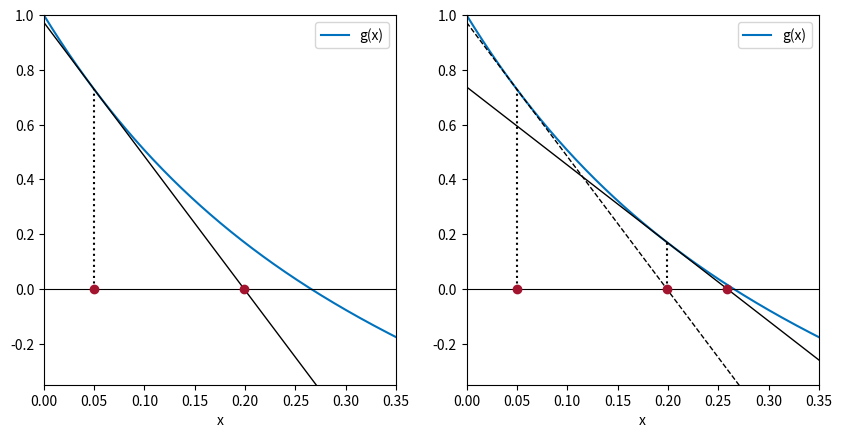

Write Python code to recreate this figure.
# Abb. 1.33: die ersten Schritte des Newton-Verfahrens (Buch, Abschnitt 1.5, Gl. 1.44)
# x_{n+1} = x_n - g(x_n)/g'(x_n) für g(x) = exp(-5x) - x mit x_0 = 0.05
# (c) 2026 Philipp Kügler · Programm zum Buch „Dynamische Systeme in den Lebenswissenschaften“ · MIT-Lizenz (siehe LICENSE)
import numpy as np
import matplotlib.pyplot as plt

g = lambda x: np.exp(-5 * x) - x
dg = lambda x: -5 * np.exp(-5 * x) - 1

x = [0.05]
for n in range(6):
    x.append(x[-1] - g(x[-1]) / dg(x[-1]))
for n, v in enumerate(x):
    print(f"x_{n} = {v:.12f}")           # die Anzahl richtiger Stellen verdoppelt sich etwa pro Schritt

xx = np.linspace(0, 0.35, 300)
fig, axs = plt.subplots(1, 2, figsize=(10, 4.8))
for ax, k in zip(axs, (1, 2)):
    ax.plot(xx, g(xx), color=(0, 0.447, 0.741), label="g(x)")
    ax.axhline(0, color="k", lw=0.8)
    for j in range(k):                   # Tangente an der Stelle x_j, ihre Nullstelle ist x_{j+1}
        ax.plot(xx, g(x[j]) + dg(x[j]) * (xx - x[j]), "k--" if j < k - 1 else "k-", lw=1)
        ax.plot([x[j], x[j]], [0, g(x[j])], "k:")
    ax.plot(x[:k + 1], np.zeros(k + 1), "o", color=(0.64, 0.08, 0.18))
    ax.set_xlim(0, 0.35); ax.set_ylim(-0.35, 1); ax.set_xlabel("x"); ax.legend()
plt.show()
